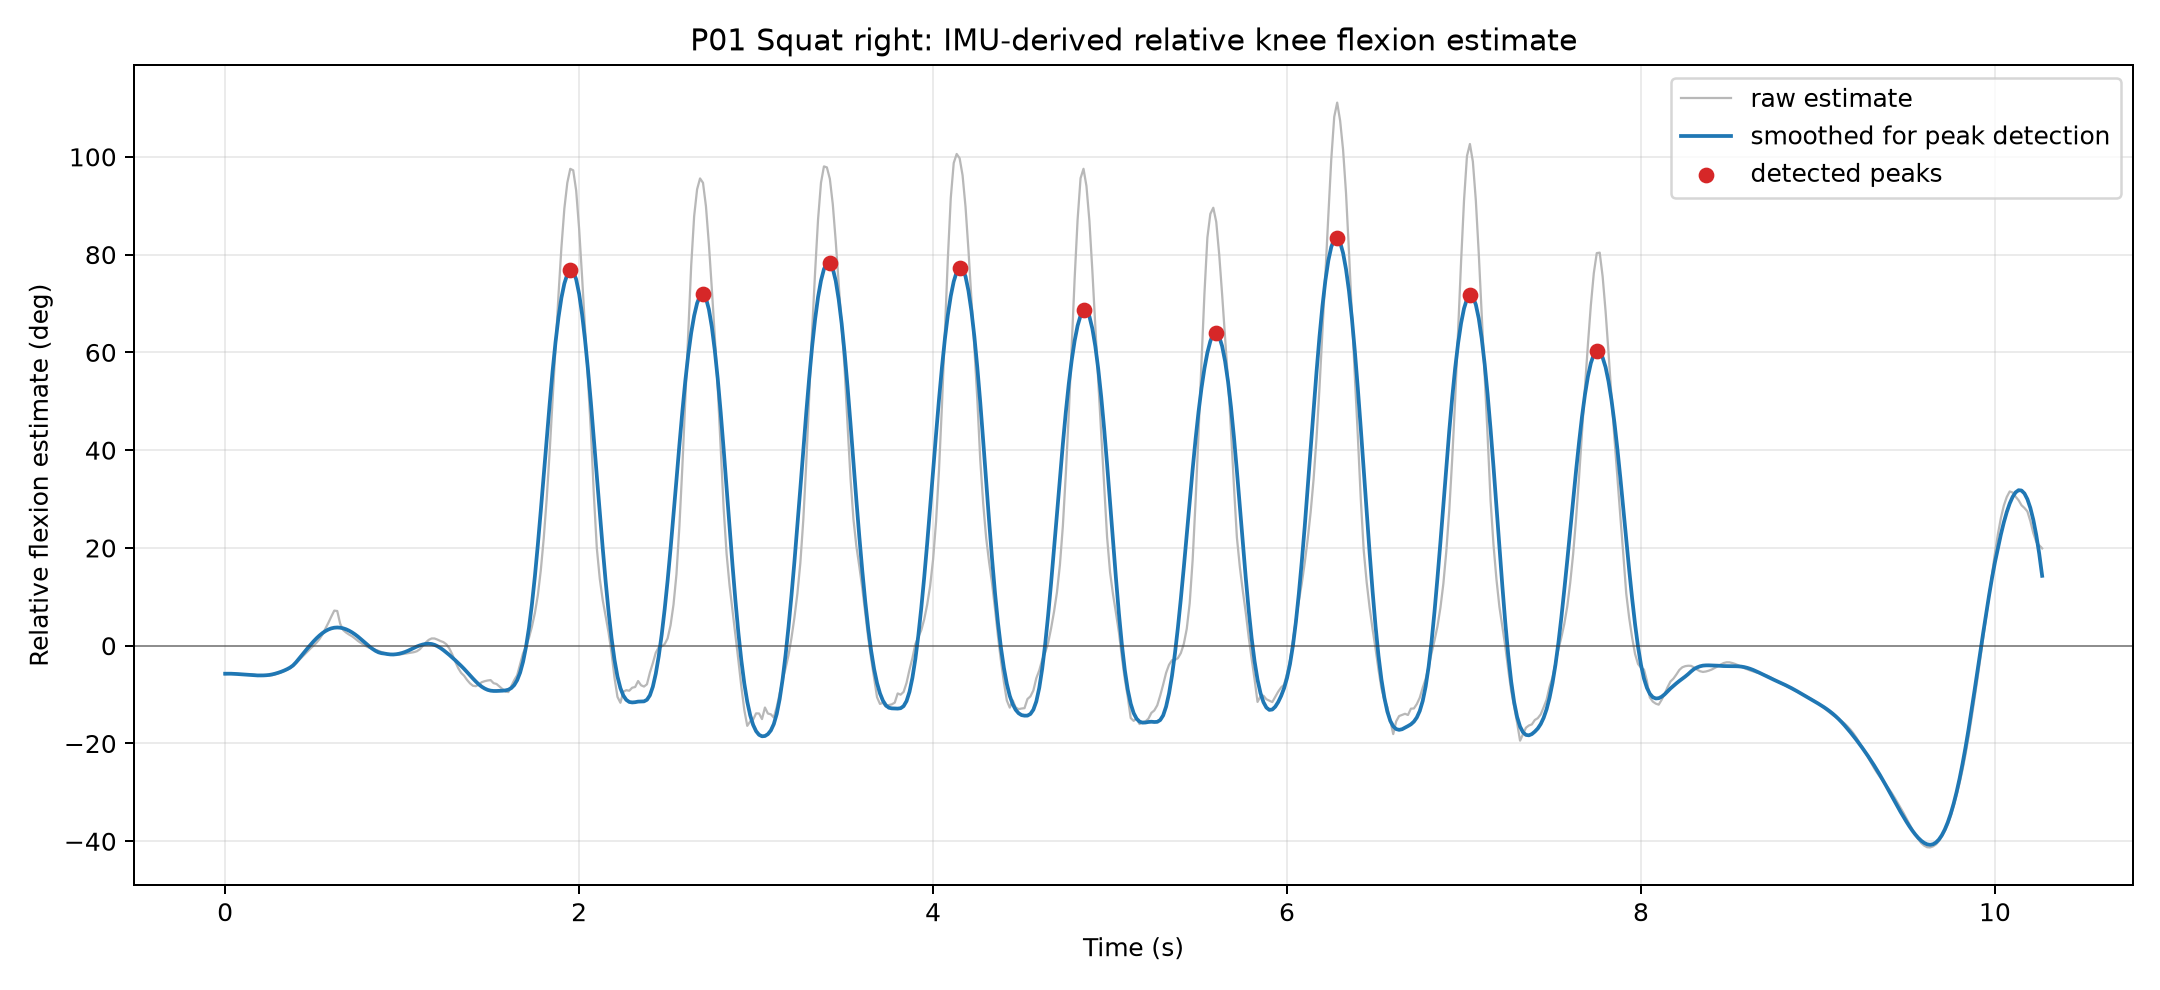

The data file committed next to this chart (first rows):
time_s, SampleTimeFine, knee_flexion_estimate_deg, knee_flexion_estimate_smooth_deg, relative_rotvec_x_deg, relative_rotvec_y_deg, relative_rotvec_z_deg, dominant_axis_x, dominant_axis_y, dominant_axis_z, is_peak
0.0, 641172194, -5.844, -5.722, -14.84, -3.508, -5.8, 0.02119, 0.2443, 0.9695, False
0.01667, 641188861, -5.754, -5.714, -15.32, -3.549, -5.685, 0.02119, 0.2443, 0.9695, False
0.03333, 641205528, -5.726, -5.723, -15.81, -3.682, -5.613, 0.02119, 0.2443, 0.9695, False
0.05, 641222195, -5.724, -5.748, -16.32, -3.811, -5.567, 0.02119, 0.2443, 0.9695, False
0.06667, 641238862, -5.764, -5.785, -16.86, -3.995, -5.549, 0.02119, 0.2443, 0.9695, False
0.08334, 641255529, -5.799, -5.829, -17.43, -4.141, -5.537, 0.02119, 0.2443, 0.9695, False
0.1, 641272196, -5.81, -5.879, -18.02, -4.336, -5.486, 0.02119, 0.2443, 0.9695, False
0.1167, 641288863, -5.836, -5.929, -18.57, -4.625, -5.428, 0.02119, 0.2443, 0.9695, False
0.1333, 641305530, -5.864, -5.978, -19.06, -4.902, -5.377, 0.02119, 0.2443, 0.9695, False
0.15, 641322197, -5.886, -6.021, -19.42, -5.189, -5.319, 0.02119, 0.2443, 0.9695, False
0.1667, 641338864, -5.949, -6.055, -19.63, -5.474, -5.308, 0.02119, 0.2443, 0.9695, False
0.1833, 641355531, -6.071, -6.076, -19.74, -5.994, -5.3, 0.02119, 0.2443, 0.9695, False
0.2, 641372198, -6.184, -6.082, -19.86, -6.631, -5.253, 0.02119, 0.2443, 0.9695, False
0.2167, 641388865, -6.164, -6.069, -20.09, -7.02, -5.13, 0.02119, 0.2443, 0.9695, False
0.2333, 641405532, -6.089, -6.033, -20.43, -7.638, -4.889, 0.02119, 0.2443, 0.9695, False
0.25, 641422199, -6.067, -5.971, -20.65, -8.534, -4.635, 0.02119, 0.2443, 0.9695, False
0.2667, 641438866, -6.012, -5.858, -20.72, -9.404, -4.358, 0.02119, 0.2443, 0.9695, False
0.2833, 641455533, -5.853, -5.707, -20.74, -10.25, -3.981, 0.02119, 0.2443, 0.9695, False
0.3, 641472200, -5.656, -5.525, -20.72, -11.39, -3.49, 0.02119, 0.2443, 0.9695, False
0.3167, 641488867, -5.448, -5.317, -20.64, -12.73, -2.939, 0.02119, 0.2443, 0.9695, False
0.3333, 641505534, -5.18, -5.076, -20.49, -13.85, -2.384, 0.02119, 0.2443, 0.9695, False
0.35, 641522201, -4.913, -4.798, -20.29, -14.44, -1.966, 0.02119, 0.2443, 0.9695, False
0.3667, 641538868, -4.607, -4.471, -19.67, -13.32, -1.944, 0.02119, 0.2443, 0.9695, False
0.3833, 641555535, -4.152, -4.037, -18.61, -10.9, -2.11, 0.02119, 0.2443, 0.9695, False
0.4, 641572202, -3.585, -3.407, -17.28, -7.869, -2.317, 0.02119, 0.2443, 0.9695, False
0.4167, 641588869, -2.968, -2.688, -15.76, -4.795, -2.488, 0.02119, 0.2443, 0.9695, False
0.4333, 641605536, -2.349, -1.942, -14.2, -2.161, -2.548, 0.02119, 0.2443, 0.9695, False
0.45, 641622203, -1.722, -1.196, -12.75, -0.2583, -2.412, 0.02119, 0.2443, 0.9695, False
0.4667, 641638870, -1.104, -0.4677, -11.49, 0.6128, -2.022, 0.02119, 0.2443, 0.9695, False
0.4833, 641655537, -0.5277, 0.2392, -10.48, 0.5369, -1.43, 0.02119, 0.2443, 0.9695, False
0.5, 641672204, 0.02843, 0.915, -9.653, -0.1129, -0.7112, 0.02119, 0.2443, 0.9695, False
0.5167, 641688871, 0.6531, 1.539, -8.828, -0.907, 0.1153, 0.02119, 0.2443, 0.9695, False
0.5333, 641705538, 1.38, 2.1, -7.931, -1.527, 1.002, 0.02119, 0.2443, 0.9695, False
0.55, 641722205, 2.315, 2.591, -6.863, -1.417, 1.915, 0.02119, 0.2443, 0.9695, False
0.5667, 641738872, 3.486, 3.001, -5.64, -0.3979, 2.84, 0.02119, 0.2443, 0.9695, False
0.5833, 641755539, 4.7, 3.321, -4.257, 1.361, 3.618, 0.02119, 0.2443, 0.9695, False
0.6, 641772206, 5.979, 3.551, -2.99, 3.532, 4.362, 0.02119, 0.2443, 0.9695, False
0.6167, 641788873, 7.187, 3.687, -1.276, 5.718, 5.02, 0.02119, 0.2443, 0.9695, False
0.6333, 641805540, 7.102, 3.73, 0.1038, 6.504, 4.704, 0.02119, 0.2443, 0.9695, False
0.65, 641822207, 4.491, 3.686, -0.6137, 2.486, 3.039, 0.02119, 0.2443, 0.9695, False
0.6667, 641838874, 3.214, 3.562, -0.3455, -0.00722, 2.345, 0.02119, 0.2443, 0.9695, False
0.6833, 641855541, 2.691, 3.359, 0.04069, 0.1662, 1.753, 0.02119, 0.2443, 0.9695, False
0.7, 641872208, 2.287, 3.081, -0.103, -0.5996, 1.533, 0.02119, 0.2443, 0.9695, False
0.7167, 641888875, 1.937, 2.734, -0.2438, -0.6411, 1.185, 0.02119, 0.2443, 0.9695, False
0.7333, 641905542, 1.482, 2.329, -0.2935, 0.3373, 0.4697, 0.02119, 0.2443, 0.9695, False
0.75, 641922209, 0.9829, 1.871, -0.4053, 0.5269, -0.09009, 0.02119, 0.2443, 0.9695, False
0.7667, 641938876, 0.566, 1.371, -0.4436, 0.3309, -0.4698, 0.02119, 0.2443, 0.9695, False
0.7833, 641955543, 0.1813, 0.8445, -0.3293, -0.3455, -0.6987, 0.02119, 0.2443, 0.9695, False
0.8, 641972210, -0.1813, 0.3109, -0.1083, -0.9879, -0.9156, 0.02119, 0.2443, 0.9695, False
0.8167, 641988877, -0.446, -0.2012, 0.2511, -1.103, -1.168, 0.02119, 0.2443, 0.9695, False
0.8334, 642005544, -0.648, -0.6627, 0.7518, -0.6159, -1.51, 0.02119, 0.2443, 0.9695, False
0.85, 642022211, -0.8393, -1.054, 1.199, 0.04487, -1.883, 0.02119, 0.2443, 0.9695, False
0.8667, 642038878, -1.051, -1.352, 1.491, 0.3715, -2.191, 0.02119, 0.2443, 0.9695, False
0.8834, 642055545, -1.288, -1.525, 1.681, 0.1438, -2.381, 0.02119, 0.2443, 0.9695, False
0.9, 642072212, -1.52, -1.603, 1.804, -0.4578, -2.472, 0.02119, 0.2443, 0.9695, False
0.9167, 642088879, -1.755, -1.706, 1.878, -1.267, -2.512, 0.02119, 0.2443, 0.9695, False
0.9334, 642105546, -1.874, -1.779, 1.902, -1.922, -2.471, 0.02119, 0.2443, 0.9695, False
0.95, 642122213, -1.894, -1.789, 1.949, -2.154, -2.433, 0.02119, 0.2443, 0.9695, False
0.9667, 642138880, -1.867, -1.737, 2.079, -2.081, -2.426, 0.02119, 0.2443, 0.9695, False
0.9834, 642155547, -1.813, -1.632, 2.247, -1.892, -2.422, 0.02119, 0.2443, 0.9695, False
... 557 more rows
